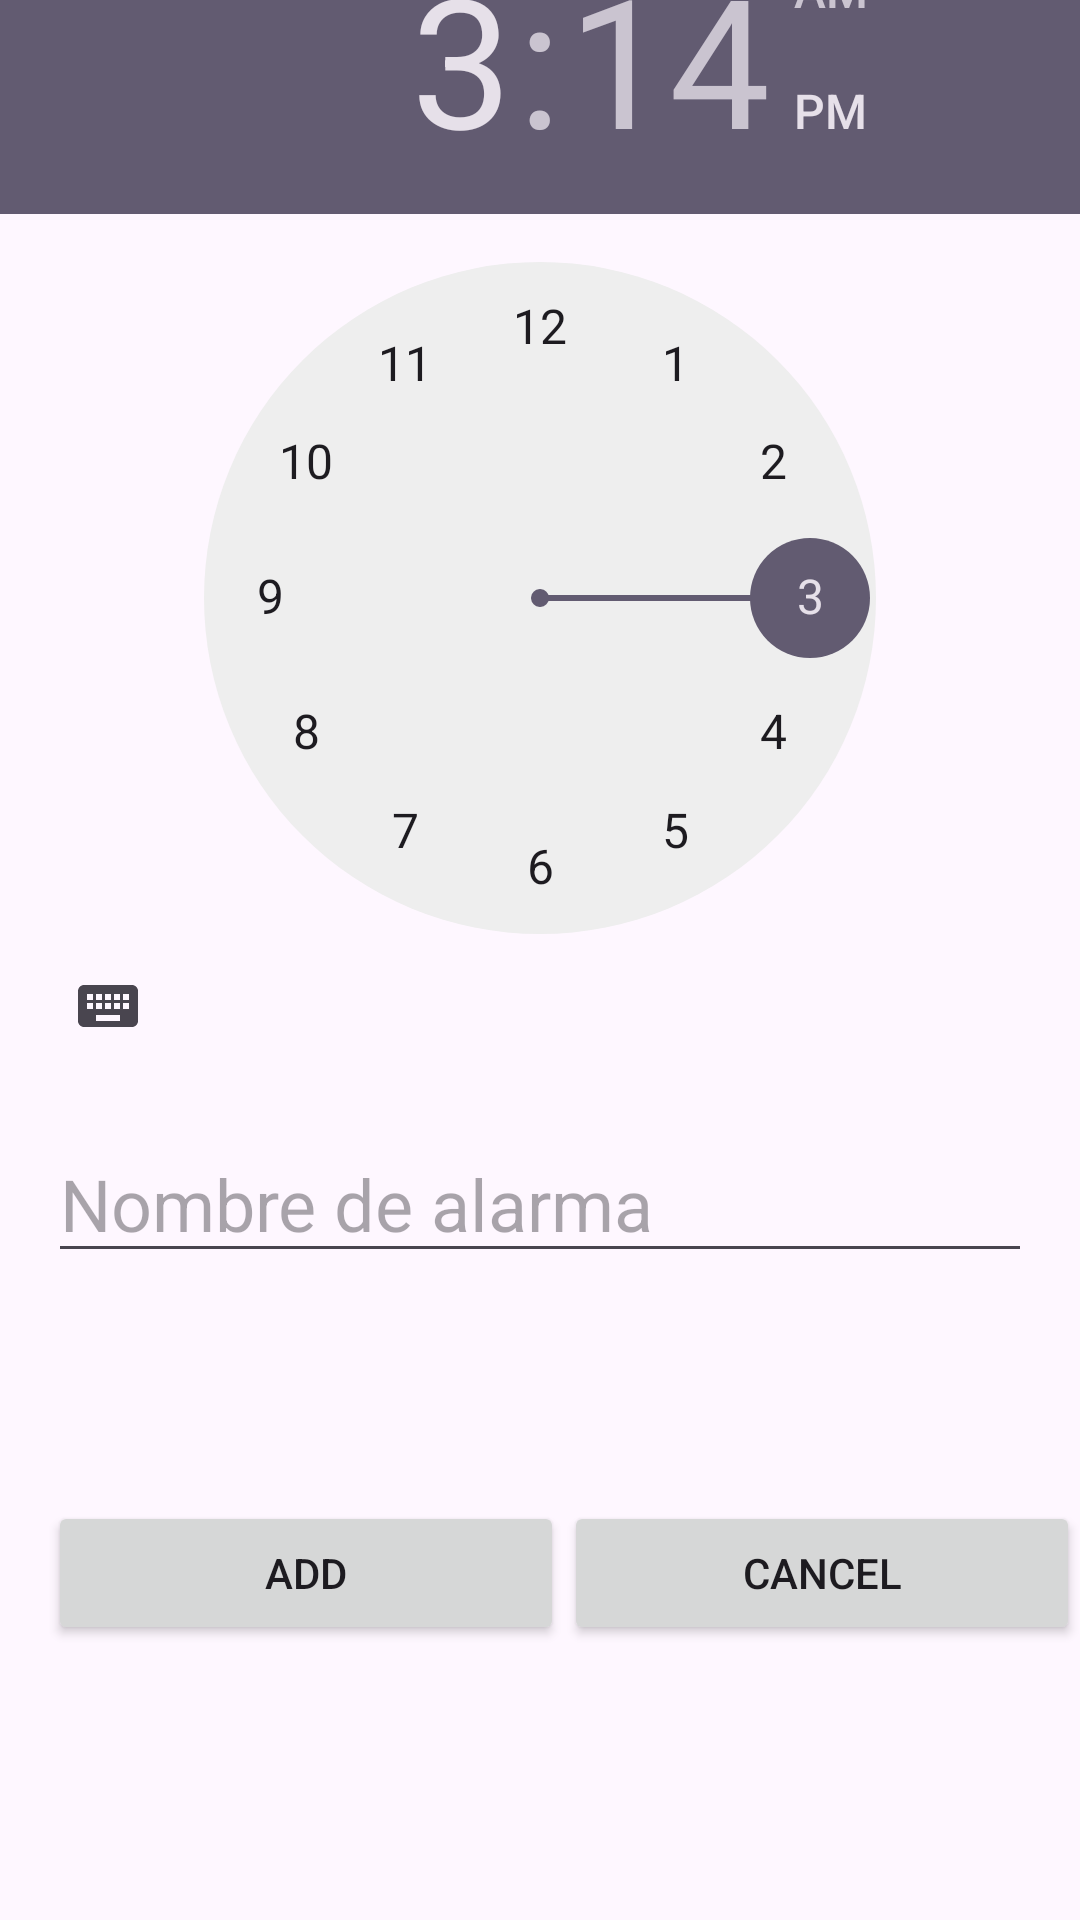

Reconstruct the res/layout file that produces this screen, plus the resources it refers to.
<!-- AndroidManifest.xml: application theme Theme.AlarmasIntentoBase -->
<!-- res/layout/activity_add.xml -->
<?xml version="1.0" encoding="utf-8"?>
<androidx.constraintlayout.widget.ConstraintLayout xmlns:android="http://schemas.android.com/apk/res/android"
    xmlns:app="http://schemas.android.com/apk/res-auto"
    android:layout_width="match_parent"
    android:layout_height="match_parent">

    <TimePicker
        android:id="@+id/timePicker"
        android:layout_width="wrap_content"
        android:layout_height="wrap_content"
        android:layout_marginTop="@dimen/margin"
        android:layout_marginBottom="326dp"
        android:ems="10"
        android:inputType="textPersonName"
        app:layout_constraintBottom_toBottomOf="parent"
        app:layout_constraintEnd_toEndOf="parent"
        app:layout_constraintStart_toStartOf="parent"
        app:layout_constraintTop_toTopOf="parent" />

    <EditText
        android:id="@+id/name"
        android:layout_width="match_parent"
        android:layout_height="wrap_content"
        android:layout_below="@+id/timePicker"
        android:layout_marginStart="16dp"
        android:layout_marginTop="16dp"
        android:layout_marginEnd="16dp"
        android:hint="Nombre de alarma"
        android:textSize="24sp"
        app:layout_constraintEnd_toEndOf="parent"
        app:layout_constraintStart_toStartOf="parent"
        app:layout_constraintTop_toBottomOf="@+id/timePicker" />

    <LinearLayout
        android:layout_width="match_parent"
        android:layout_height="wrap_content"
        android:layout_below="@+id/name"
        android:layout_marginStart="@dimen/margin"
        android:layout_marginBottom="@dimen/margin"
        android:orientation="horizontal"
        app:layout_constraintBottom_toBottomOf="parent"
        app:layout_constraintStart_toStartOf="parent"
        app:layout_constraintTop_toBottomOf="@+id/name">

        <Button
            android:id="@+id/button_save"
            android:layout_width="wrap_content"
            android:layout_height="wrap_content"
            android:layout_weight="1"
            android:text="@string/add" />
        <Button
            android:id="@+id/cancel_button"
            android:layout_width="wrap_content"
            android:layout_height="wrap_content"
            android:layout_weight="1"
            android:text="@string/cancel" />

    </LinearLayout>

</androidx.constraintlayout.widget.ConstraintLayout>
<!-- resources referenced by this layout -->
<resources>
  <dimen name="margin">16dp</dimen>
  <string name="add">Add</string>
  <string name="cancel">cancel</string>
  <style name="Theme.AlarmasIntentoBase" parent="Base.Theme.AlarmasIntentoBase" />
  <style name="Base.Theme.AlarmasIntentoBase" parent="Theme.Material3.DayNight.NoActionBar">
          
          
      </style>
</resources>
